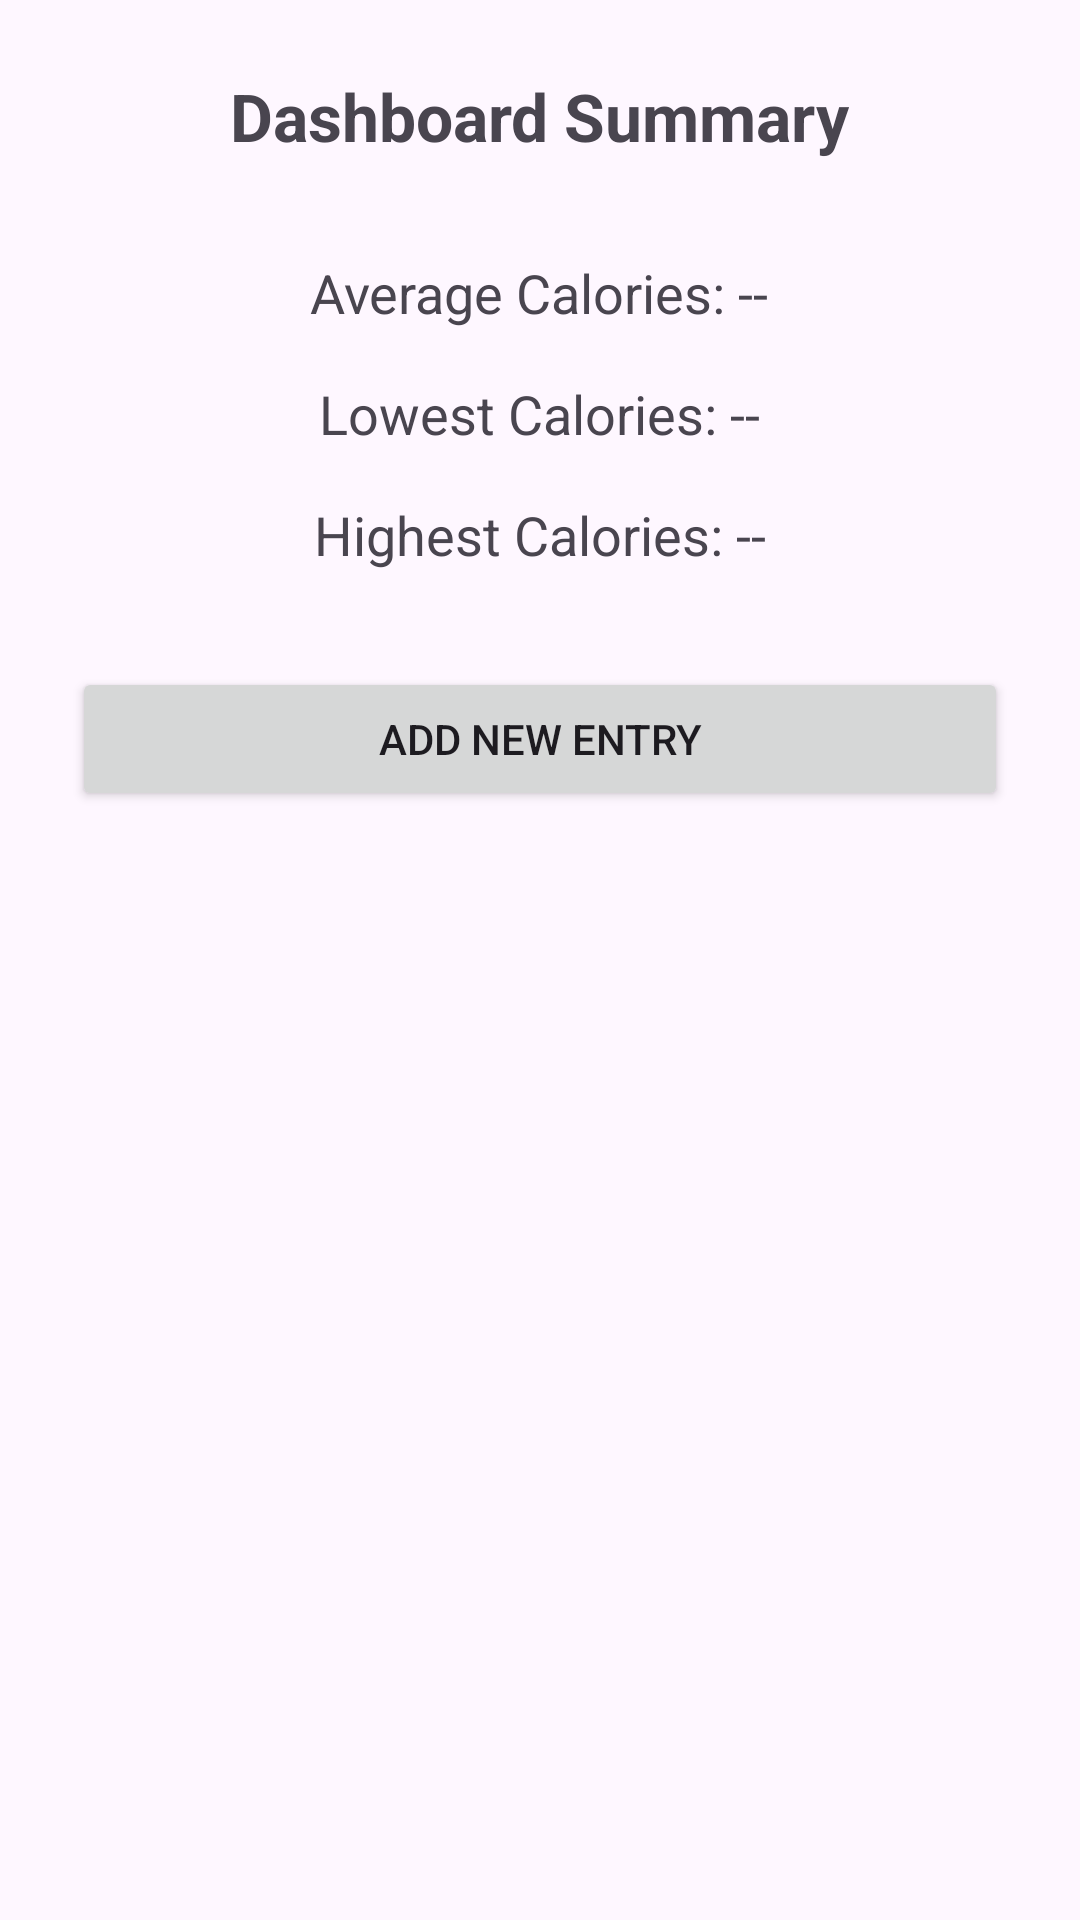

Layout XML and referenced resources for this Android screen:
<!-- AndroidManifest.xml: application theme Theme.BitLife -->
<!-- res/layout/fragment_dashboard.xml -->
<?xml version="1.0" encoding="utf-8"?>
<LinearLayout xmlns:android="http://schemas.android.com/apk/res/android"
    android:layout_width="match_parent"
    android:layout_height="match_parent"
    android:gravity="center_horizontal"
    android:orientation="vertical"
    android:padding="24dp">

    <TextView
        android:layout_width="wrap_content"
        android:layout_height="wrap_content"
        android:layout_marginBottom="32dp"
        android:text="Dashboard Summary"
        android:textSize="22sp"
        android:textStyle="bold" />

    <TextView
        android:id="@+id/tvAverageCalories"
        android:layout_width="wrap_content"
        android:layout_height="wrap_content"
        android:layout_marginBottom="16dp"
        android:text="Average Calories: --"
        android:textSize="18sp" />

    <TextView
        android:id="@+id/tvMinCalories"
        android:layout_width="wrap_content"
        android:layout_height="wrap_content"
        android:layout_marginBottom="16dp"
        android:text="Lowest Calories: --"
        android:textSize="18sp" />

    <TextView
        android:id="@+id/tvMaxCalories"
        android:layout_width="wrap_content"
        android:layout_height="wrap_content"
        android:layout_marginBottom="32dp"
        android:text="Highest Calories: --"
        android:textSize="18sp" />

    <Button
        android:id="@+id/btnAddFromDashboard"
        android:layout_width="match_parent"
        android:layout_height="wrap_content"
        android:text="Add New Entry" />

</LinearLayout>
<!-- resources referenced by this layout -->
<resources>
  <style name="Theme.BitLife" parent="Base.Theme.BitLife" />
  <style name="Base.Theme.BitLife" parent="Theme.Material3.DayNight.NoActionBar">
          
          
      </style>
</resources>
